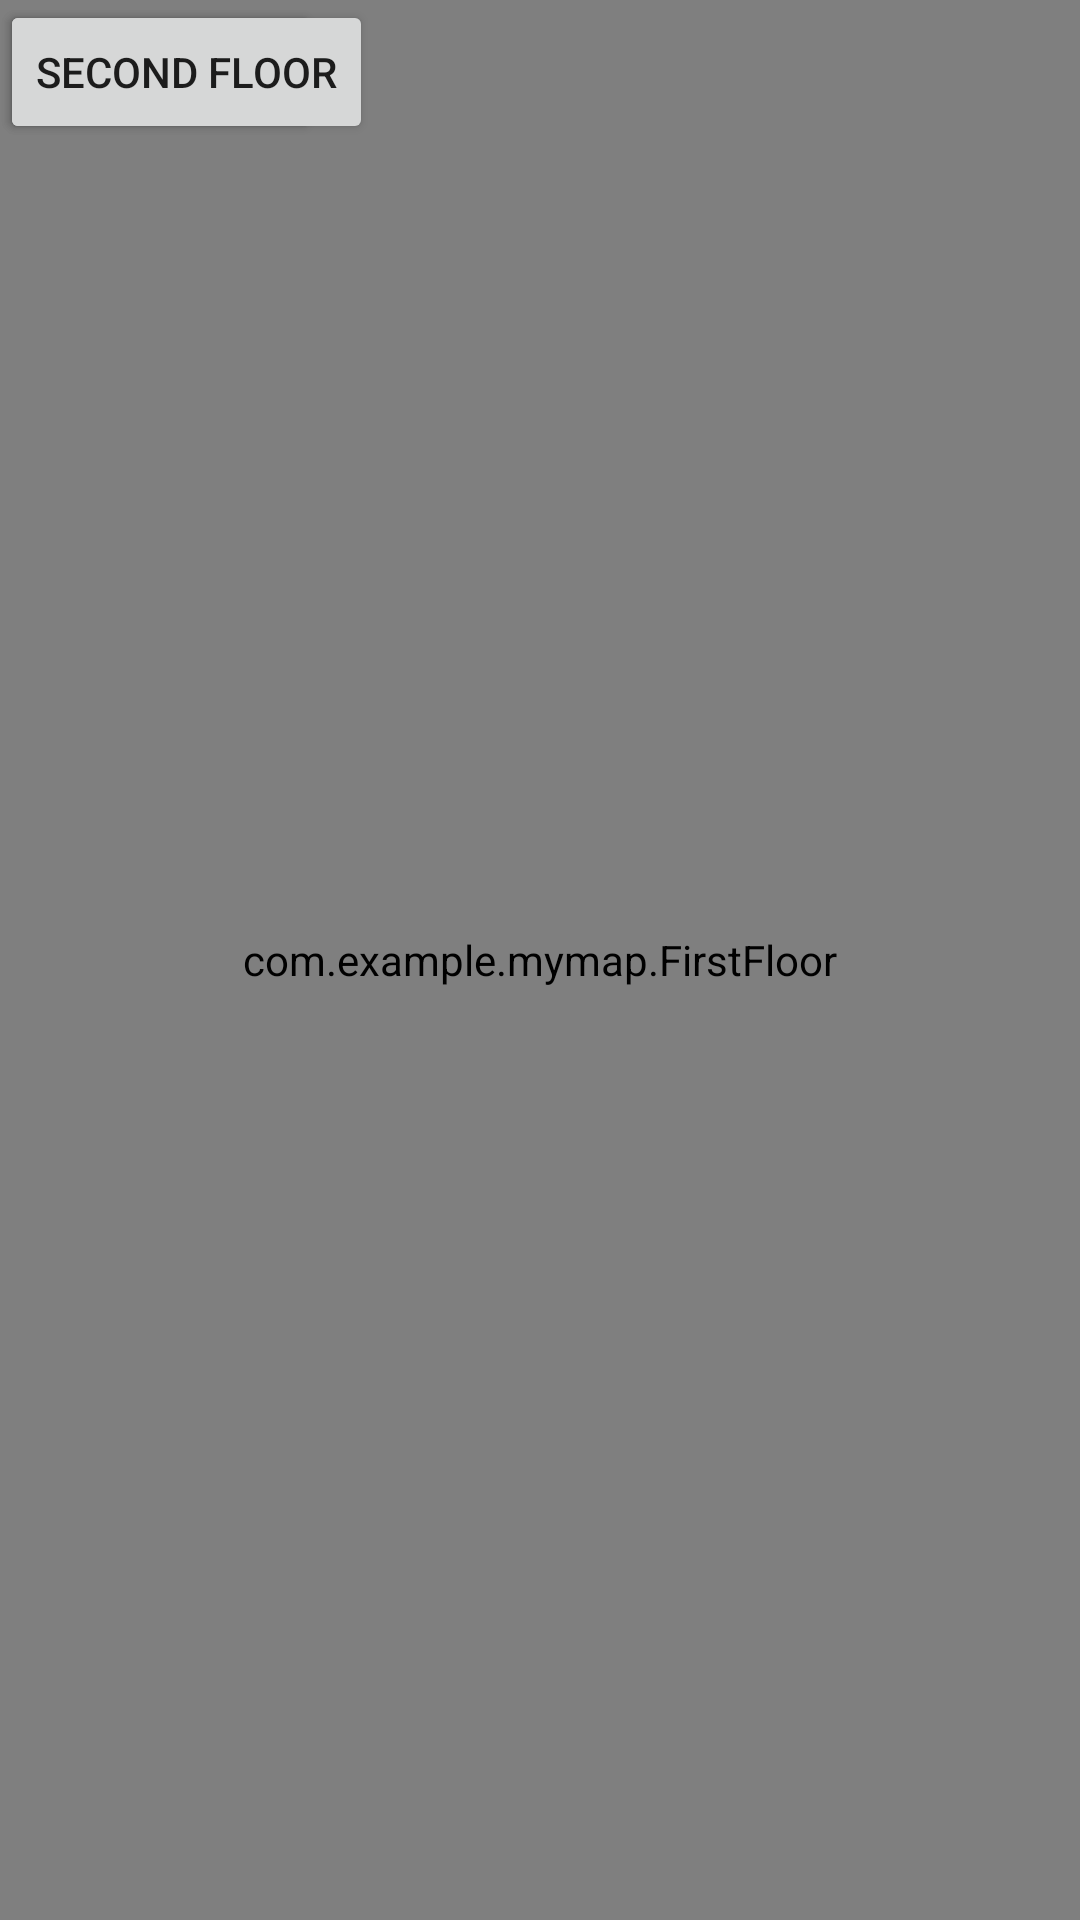

Reconstruct the res/layout file that produces this screen, plus the resources it refers to.
<!-- AndroidManifest.xml: application theme Theme.Mymap -->
<!-- res/layout/activity_main.xml -->
<?xml version="1.0" encoding="utf-8"?>
<androidx.constraintlayout.widget.ConstraintLayout xmlns:android="http://schemas.android.com/apk/res/android"
    xmlns:app="http://schemas.android.com/apk/res-auto"
    xmlns:tools="http://schemas.android.com/tools"
    android:layout_width="match_parent"
    android:layout_height="match_parent"
    tools:context=".MainActivity">

    <com.example.mymap.FirstFloor
        android:id="@+id/floor_plan"
        android:layout_width="match_parent"
        android:layout_height="match_parent"
        android:layout_weight="1" />

    <Button
        android:id="@+id/first_floor"
        android:layout_width="wrap_content"
        android:layout_height="wrap_content"
        android:layout_margin="20dp"
        android:fontFamily="sans-serif"
        android:text="First Floor"
        tools:ignore="MissingConstraints"
        />

    <Button
        android:layout_width="wrap_content"
        android:layout_height="wrap_content"
        android:layout_margin="20dp"
        android:id="@+id/second_floor"
        android:text="Second Floor"
        tools:ignore="MissingConstraints"
        />

    <androidx.appcompat.widget.SearchView
        android:layout_width="match_parent"
        android:layout_height="wrap_content"
        android:layout_margin="20dp"
        tools:ignore="MissingConstraints"
        />


 


</androidx.constraintlayout.widget.ConstraintLayout>
<!-- res/layout/first_floor_layout.xml (included above) -->
<?xml version="1.0" encoding="utf-8"?>
<com.example.mymap.FirstFloor xmlns:android="http://schemas.android.com/apk/res/android"
    android:layout_width="match_parent"
    android:layout_height="match_parent">

    
    <com.example.mymap.FirstFloor
        android:id="@+id/floor_plan"
        android:layout_width="0dp"
        android:layout_height="match_parent"
        android:layout_weight="1" />

</com.example.mymap.FirstFloor>
<!-- resources referenced by this layout -->
<resources>
  <style name="Theme.Mymap" parent="Theme.MaterialComponents.DayNight.DarkActionBar">
          
          <item name="colorPrimary">@color/purple_500</item>
          <item name="colorPrimaryVariant">@color/purple_700</item>
          <item name="colorOnPrimary">@color/white</item>
          
          <item name="colorSecondary">@color/teal_200</item>
          <item name="colorSecondaryVariant">@color/teal_700</item>
          <item name="colorOnSecondary">@color/black</item>
          
          <item name="android:statusBarColor">?attr/colorPrimaryVariant</item>
          
      </style>
  <!-- not gathered from this repository: default colours our renderer supplied (Android Studio template values) -->
  <color name="purple_500">#FF6200EE</color>
  <color name="purple_700">#FF3700B3</color>
  <color name="teal_200">#FF03DAC5</color>
  <color name="teal_700">#FF018786</color>
  <color name="black">#FF000000</color>
  <color name="white">#FFFFFFFF</color>
</resources>
